Run: headless pygame with SDL's dummy video driver; simulated clock (each Clock.tick advances the game by its frame time, no real sleeping); random seed 0; keys injected as events and as key.get_pressed() state; no mouse input.
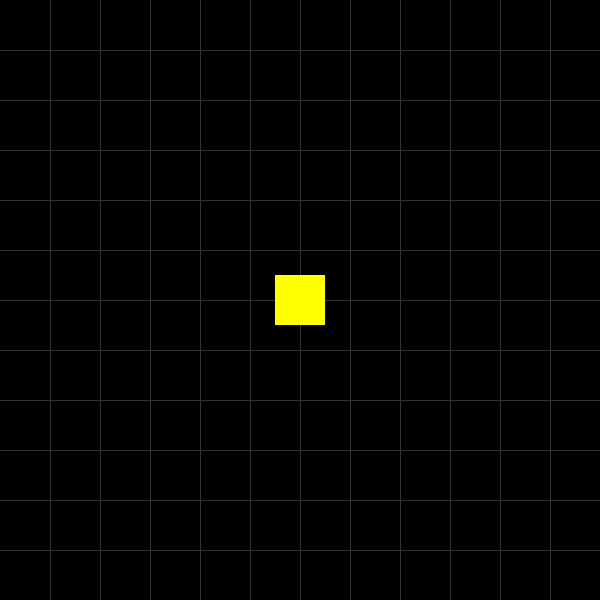
Frame 1 of 4 · flips 1–60 · no input
Frame 2 of 4 · flips 61–180 · tapped SPACE, RETURN · held RIGHT (→), D · screen unchanged from frame 1, image omitted
Frame 3 of 4 · flips 181–300 · held DOWN (↓), S · screen unchanged from frame 2, image omitted
Frame 4 of 4 · flips 301–420 · held LEFT (←), A, UP (↑), W · screen unchanged from frame 3, image omitted

The pygame program that drew these frames:

"""
This module contains the base for pygames prototypes.
"""
import sys

import pygame
from pygame.constants import QUIT
from pygame.sprite import AbstractGroup
from pygame.sprite import Group
from pygame.sprite import Sprite
from pygame.surface import Surface

# settings
WIDTH = 600
HEIGHT = 600
FPS = 60

BLACK = (0, 0, 0)
GREEN = (255, 255, 255)
GRAY = (50, 50, 50)
YELLOW = (255, 255, 0)


class Player(Sprite):

    _velocity_x: float

    def __init__(self, *groups: AbstractGroup) -> None:
        super().__init__(*groups)

        # add image to the player
        self.image = Surface((50, 50))
        self.image.fill(YELLOW)

        # rect from image for collisions
        self.rect = self.image.get_rect()
        self.rect.centerx = WIDTH // 2
        self.rect.centery = HEIGHT // 2

    def update(self, *args, **kwargs) -> None:
        super().update(*args, **kwargs)


def draw_grid(screen: Surface, grid_size: int) -> None:
    """
    Draws a grid on the screen.
    """
    x = 0
    y = 0

    while y < HEIGHT:
        if y != 0:  # first vertical line is not drawn
            pygame.draw.line(screen, GRAY, start_pos=(0, y), end_pos=(WIDTH, y), width=1)

        y += grid_size

    while x < WIDTH:
        if x != 0:  # first horizontal line is not drawn
            pygame.draw.line(screen, GRAY, start_pos=(x, 0), end_pos=(x, HEIGHT), width=1)

        x += grid_size


def main():
    # init code
    pygame.init()
    screen: Surface = pygame.display.set_mode((WIDTH, HEIGHT))
    pygame.display.set_caption("Prototype Name Goes Here")
    clock = pygame.time.Clock()

    all_sprites_group = Group()
    Player(all_sprites_group)

    # main game loop
    while True:
        screen.fill(BLACK)
        draw_grid(screen, 50)

        all_sprites_group.update()
        all_sprites_group.draw(screen)  # blits the image at rect's position

        # basic events handling
        for event in pygame.event.get():
            if event.type == QUIT:
                pygame.quit()
                sys.exit()

        # flush the whole updated screen
        pygame.display.update()

        # game tick
        clock.tick(FPS)


if __name__ == "__main__":
    main()
